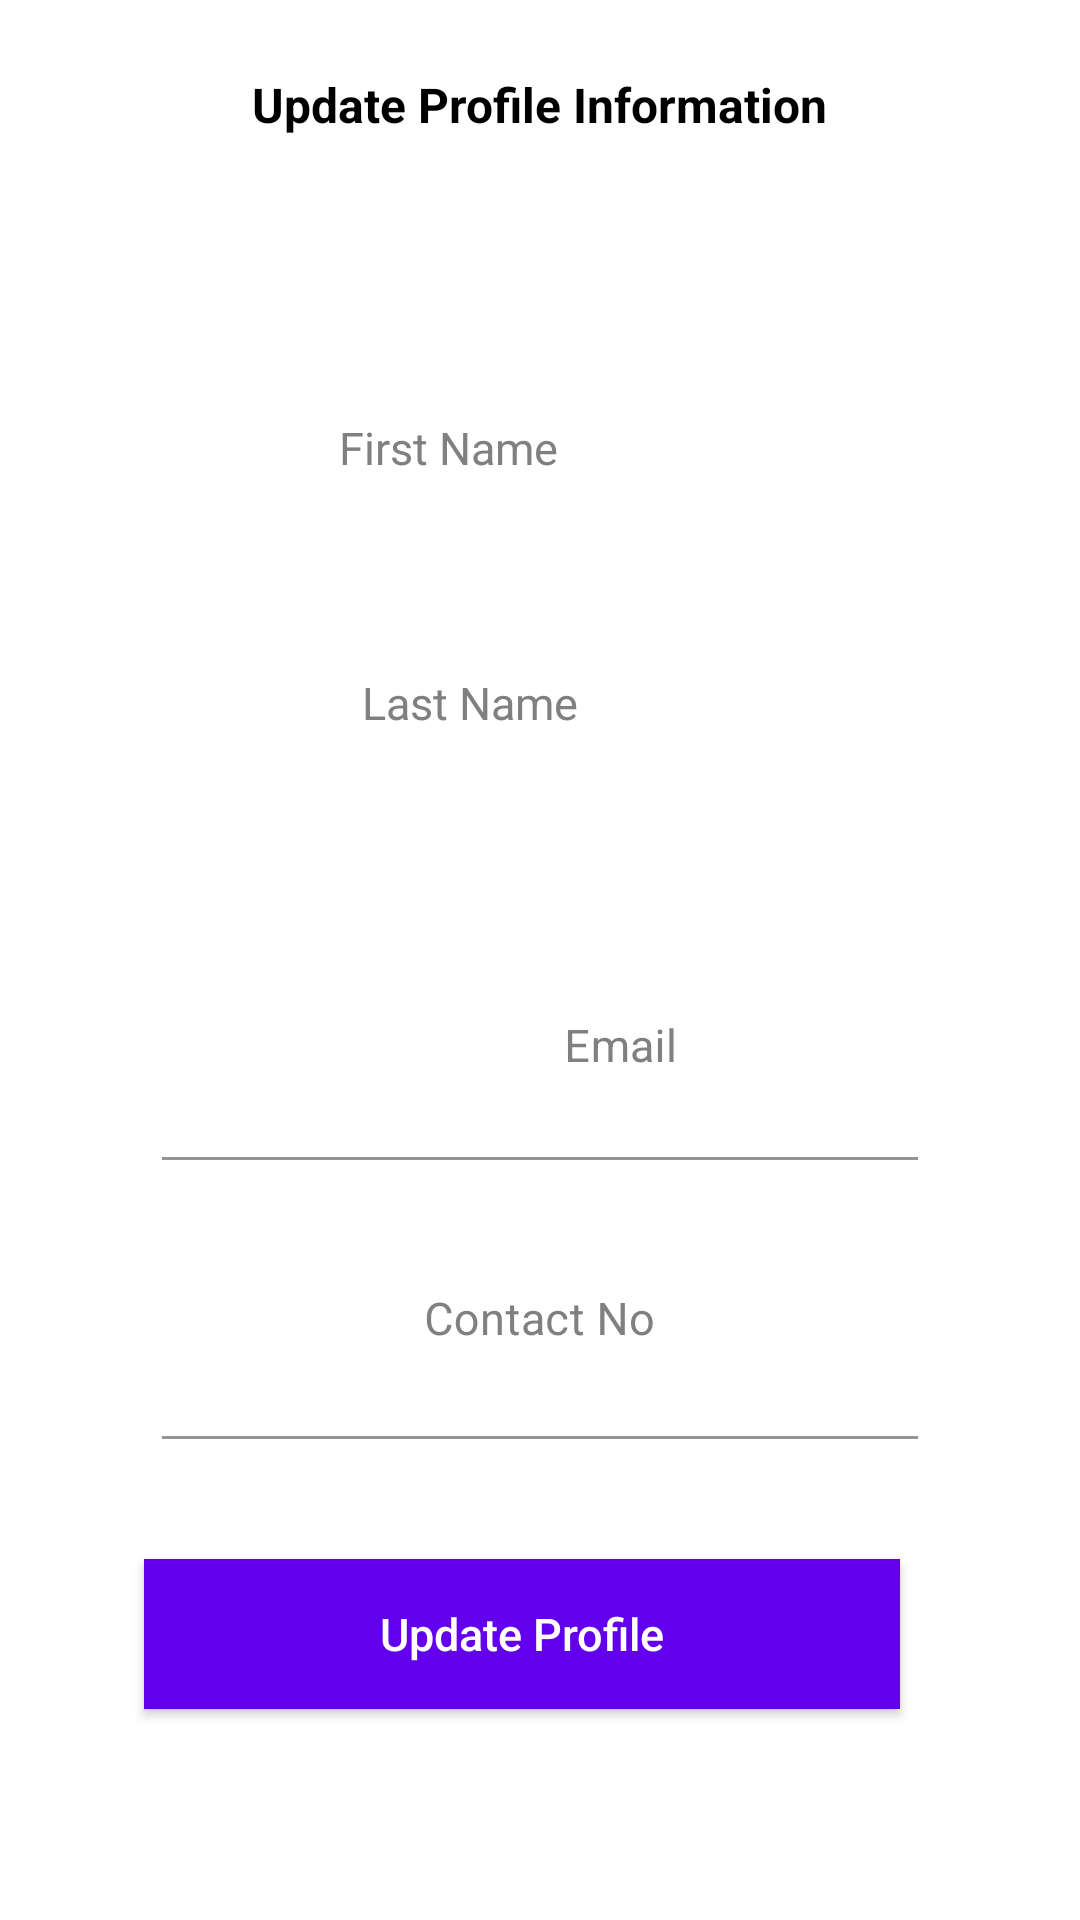

Here is an Android app screen rendered from its layout file. Give the layout XML and the strings, colors and styles it references.
<!-- AndroidManifest.xml: application theme Theme.BookExchangeApp -->
<!-- res/layout/activity_editprofile.xml -->
<?xml version="1.0" encoding="utf-8"?>
<androidx.constraintlayout.widget.ConstraintLayout xmlns:android="http://schemas.android.com/apk/res/android"
xmlns:tools="http://schemas.android.com/tools"
android:layout_width="match_parent"
android:layout_height="match_parent"
xmlns:app="http://schemas.android.com/apk/res-auto"
android:background="#FFFFFF"
tools:context=".EditProfileActivity">

<TextView
    android:id="@+id/tv_heading"
    android:layout_width="wrap_content"
    android:layout_height="wrap_content"
    android:text="Update Profile Information"
    android:textStyle="bold"
    android:textSize="16sp"
    android:textColor="#000"
    app:layout_constraintStart_toStartOf="parent"
    app:layout_constraintEnd_toEndOf="parent"
    app:layout_constraintTop_toTopOf="parent"
    android:layout_marginTop="24dp"
    />


    <ScrollView
        android:id="@+id/scrollView3"
        android:layout_width="match_parent"
        android:layout_height="wrap_content"
        app:layout_constraintTop_toBottomOf="@id/tv_heading">

        <androidx.constraintlayout.widget.ConstraintLayout
            android:layout_width="match_parent"
            android:layout_height="match_parent"
            android:focusable="true"
            android:focusableInTouchMode="true">


            <com.google.android.material.textfield.TextInputLayout
                android:id="@+id/layout_last_name"
                android:layout_width="0dp"
                android:layout_height="wrap_content"
                android:layout_marginTop="252dp"
                android:textColorHint="#808080"
                app:layout_constraintEnd_toEndOf="parent"
                app:layout_constraintHorizontal_bias="0.495"
                app:layout_constraintStart_toStartOf="parent"
                app:layout_constraintTop_toTopOf="parent"
                app:layout_constraintWidth_percent="0.7">



            </com.google.android.material.textfield.TextInputLayout>

            <com.google.android.material.textfield.TextInputLayout
                android:id="@+id/layout_email"
                android:layout_width="0dp"
                android:layout_height="wrap_content"
                android:layout_marginTop="14dp"
                android:textColorHint="#808080"
                app:layout_constraintEnd_toEndOf="parent"
                app:layout_constraintStart_toStartOf="parent"
                app:layout_constraintTop_toBottomOf="@+id/layout_last_name"
                app:layout_constraintWidth_percent="0.7">

                <EditText
                    android:id="@+id/et_email"
                    android:layout_width="306dp"
                    android:layout_height="75dp"
                    android:background="#00000000"
                    android:gravity="center"
                    android:hint="Email"
                    android:inputType="textEmailAddress"
                    android:padding="10dp"
                    android:textColor="#000000"
                    android:textColorHint="#808080"
                    android:textSize="15sp" />
            </com.google.android.material.textfield.TextInputLayout>


            <com.google.android.material.textfield.TextInputLayout
                android:id="@+id/layout_contact_no"
                android:layout_width="0dp"
                android:layout_height="wrap_content"
                android:layout_marginTop="14dp"
                android:textColorHint="#808080"
                app:layout_constraintEnd_toEndOf="parent"
                app:layout_constraintStart_toStartOf="parent"
                app:layout_constraintTop_toBottomOf="@+id/layout_email"
                app:layout_constraintWidth_percent="0.7">

                <EditText
                    android:id="@+id/et_contact_no"
                    android:layout_width="match_parent"
                    android:layout_height="79dp"
                    android:background="#00000000"
                    android:gravity="center"
                    android:hint="Contact No"
                    android:inputType="phone"
                    android:padding="10dp"
                    android:textColor="#000000"
                    android:textColorHint="#808080"
                    android:textSize="15sp" />
            </com.google.android.material.textfield.TextInputLayout>


            <EditText

                android:id="@+id/et_first_name"
                android:layout_width="382dp"
                android:layout_height="87dp"
                android:layout_marginTop="60dp"
                android:layout_marginEnd="20dp"
                android:background="#00000000"
                android:gravity="center"
                android:hint="First Name"
                android:padding="30dp"
                android:textColor="#000000"
                android:textColorHint="#808080"
                android:textSize="15sp"
                app:layout_constraintEnd_toEndOf="parent"
                app:layout_constraintTop_toTopOf="parent" />

            <EditText
                android:id="@+id/et_last_name"
                android:layout_width="367dp"
                android:layout_height="57dp"
                android:layout_marginEnd="20dp"
                android:background="#00000000"
                android:gravity="center"
                android:hint="Last Name"
                android:padding="10dp"
                android:textColor="#000000"
                android:textColorHint="#808080"
                android:textSize="15sp"
                app:layout_constraintBottom_toBottomOf="@+id/layout_last_name"
                app:layout_constraintEnd_toEndOf="parent"
                app:layout_constraintTop_toBottomOf="@+id/et_first_name"
                app:layout_constraintVertical_bias="0.269" />

        </androidx.constraintlayout.widget.ConstraintLayout>

    </ScrollView>

    <Button
        android:id="@+id/bt_register"
        style="?android:attr/borderlessButtonStyle"
        android:layout_width="0dp"
        android:layout_height="50dp"
        android:layout_marginTop="40dp"
        android:layout_marginEnd="60dp"
        android:background="@color/design_default_color_primary"
        android:elevation="2dp"
        android:text="Update Profile"
        android:textAllCaps="false"

        android:textColor="#FFFFFF"
        android:textSize="15sp"
        app:layout_constraintEnd_toEndOf="parent"
        app:layout_constraintTop_toBottomOf="@+id/scrollView3"
        app:layout_constraintWidth_percent="0.7" />

</androidx.constraintlayout.widget.ConstraintLayout>
<!-- resources referenced by this layout -->
<resources>
  <style name="Theme.BookExchangeApp" parent="Theme.MaterialComponents.DayNight.DarkActionBar">
          
          <item name="colorPrimary">@color/purple_500</item>
          <item name="colorPrimaryVariant">@color/purple_700</item>
          <item name="colorOnPrimary">@color/white</item>
          
          <item name="colorSecondary">@color/teal_200</item>
          <item name="colorSecondaryVariant">@color/teal_700</item>
          <item name="colorOnSecondary">@color/black</item>
          
          <item name="android:statusBarColor" tools:targetApi="l">?attr/colorPrimaryVariant</item>
          
      </style>
  <!-- not gathered from this repository: default colours our renderer supplied (Android Studio template values) -->
  <color name="purple_500">#FF6200EE</color>
  <color name="purple_700">#FF3700B3</color>
  <color name="teal_200">#FF03DAC5</color>
  <color name="teal_700">#FF018786</color>
  <color name="black">#FF000000</color>
  <color name="white">#FFFFFFFF</color>
</resources>
